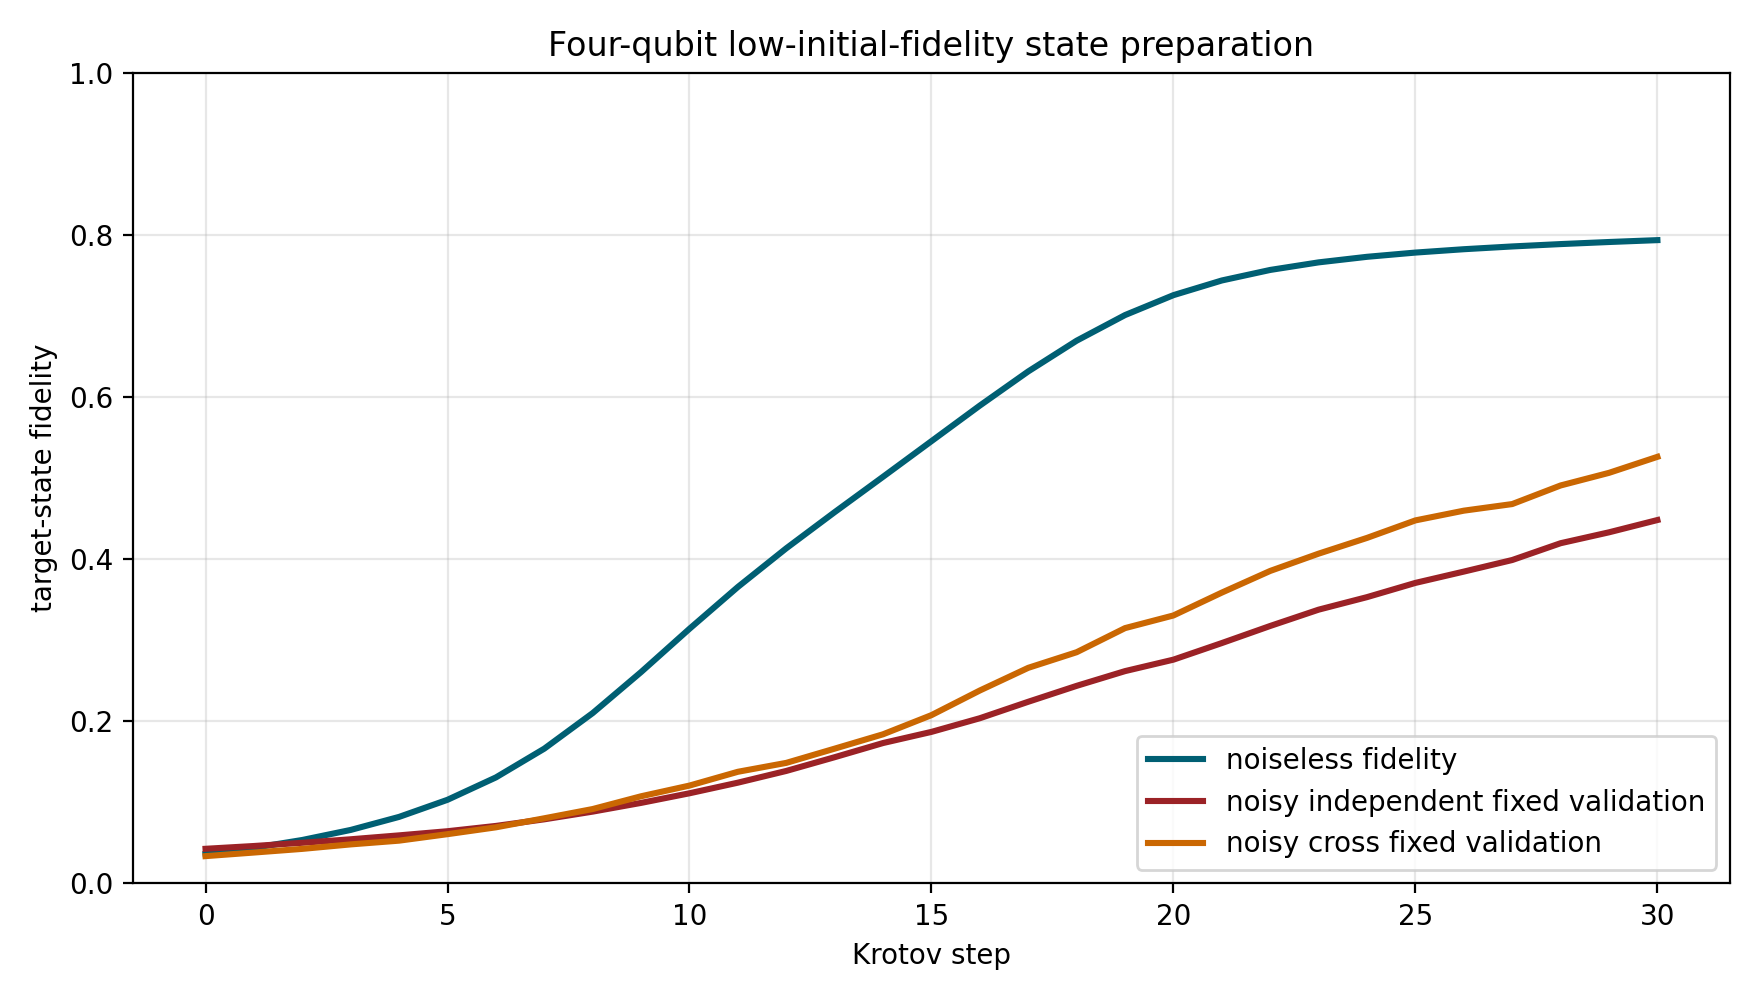

The file beside this chart, header and first rows:
method, iteration, fixed_noisy_fidelity, noiseless_fidelity, loss, gradient_norm
noiseless, 0, , 0.03629, 0.9637, 0.1551
noiseless, 1, , 0.04394, 0.9561, 0.174
noiseless, 2, , 0.05361, 0.9464, 0.1967
noiseless, 3, , 0.066, 0.934, 0.2238
noiseless, 4, , 0.08209, 0.9179, 0.256
noiseless, 5, , 0.1032, 0.8968, 0.2932
noiseless, 6, , 0.1308, 0.8692, 0.3339
noiseless, 7, , 0.1663, 0.8337, 0.3739
noiseless, 8, , 0.2101, 0.7899, 0.406
noiseless, 9, , 0.2607, 0.7393, 0.4222
noiseless, 10, , 0.3141, 0.6859, 0.419
noiseless, 11, , 0.3657, 0.6343, 0.4033
noiseless, 12, , 0.4134, 0.5866, 0.3882
noiseless, 13, , 0.458, 0.542, 0.3817
noiseless, 14, , 0.5016, 0.4984, 0.3825
noiseless, 15, , 0.5455, 0.4545, 0.3837
noiseless, 16, , 0.5894, 0.4106, 0.3784
noiseless, 17, , 0.6315, 0.3685, 0.3621
noiseless, 18, , 0.6694, 0.3306, 0.3337
noiseless, 19, , 0.701, 0.299, 0.2964
noiseless, 20, , 0.7256, 0.2744, 0.2556
noiseless, 21, , 0.7437, 0.2563, 0.2168
noiseless, 22, , 0.7567, 0.2433, 0.1834
noiseless, 23, , 0.766, 0.234, 0.1566
noiseless, 24, , 0.7729, 0.2271, 0.136
noiseless, 25, , 0.7781, 0.2219, 0.1206
noiseless, 26, , 0.7822, 0.2178, 0.109
noiseless, 27, , 0.7857, 0.2143, 0.1003
noiseless, 28, , 0.7886, 0.2114, 0.09378
noiseless, 29, , 0.7911, 0.2089, 0.08876
noiseless, 30, , 0.7935, 0.2065, 0.0
noisy-independent, 0, 0.04273, 0.03629, 0.9573, 0.1389
noisy-independent, 1, 0.04618, 0.04069, 0.9538, 0.1493
noisy-independent, 2, 0.05015, 0.04581, 0.9498, 0.1531
noisy-independent, 3, 0.05447, 0.05142, 0.9455, 0.1628
noisy-independent, 4, 0.0593, 0.0577, 0.9407, 0.1605
noisy-independent, 5, 0.06441, 0.06448, 0.9356, 0.1917
noisy-independent, 6, 0.07094, 0.07333, 0.9291, 0.2212
noisy-independent, 7, 0.0791, 0.08445, 0.9209, 0.2374
noisy-independent, 8, 0.0886, 0.09732, 0.9114, 0.2533
noisy-independent, 9, 0.09935, 0.1124, 0.9006, 0.2594
noisy-independent, 10, 0.1112, 0.1289, 0.8888, 0.2699
noisy-independent, 11, 0.1243, 0.1476, 0.8757, 0.2814
noisy-independent, 12, 0.1388, 0.1682, 0.8612, 0.3115
noisy-independent, 13, 0.1557, 0.1928, 0.8443, 0.312
noisy-independent, 14, 0.1732, 0.2185, 0.8268, 0.2392
noisy-independent, 15, 0.1869, 0.2387, 0.8131, 0.2879
noisy-independent, 16, 0.2038, 0.2634, 0.7962, 0.3419
noisy-independent, 17, 0.2241, 0.2935, 0.7759, 0.3404
noisy-independent, 18, 0.2437, 0.3229, 0.7563, 0.3099
noisy-independent, 19, 0.2619, 0.3496, 0.7381, 0.2419
noisy-independent, 20, 0.276, 0.3706, 0.724, 0.3536
noisy-independent, 21, 0.2965, 0.4012, 0.7035, 0.378
noisy-independent, 22, 0.3176, 0.4329, 0.6824, 0.3596
noisy-independent, 23, 0.3377, 0.4624, 0.6623, 0.283
noisy-independent, 24, 0.3531, 0.4854, 0.6469, 0.3257
noisy-independent, 25, 0.3707, 0.5114, 0.6293, 0.2565
noisy-independent, 26, 0.3846, 0.5317, 0.6154, 0.2808
noisy-independent, 27, 0.3989, 0.5529, 0.6011, 0.3896
noisy-independent, 28, 0.4196, 0.5833, 0.5804, 0.2754
... 33 more rows
